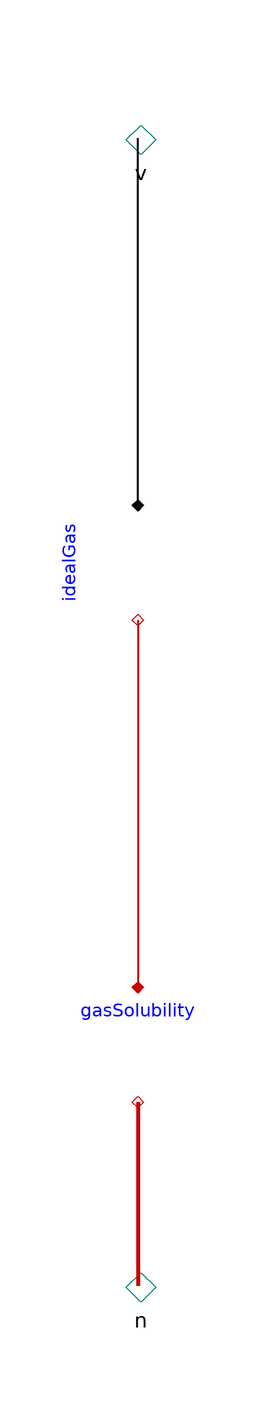

This picture is the connection diagram that the Modelica source below describes through its graphical annotations.

model PartialPressure
    "Conversion between partial pressure and concentration of the gas in liquid"

    Hydraulic.PositivePressureFlow v
      "Partial pressure and volumetric flow of pure substance"
                                           annotation (Placement(transformation(
            extent={{-10,90},{10,110}}),  iconTransformation(extent={{-110,-10},{-90,
              10}})));
    Physiolibrary2013.Chemical.NegativeConcentrationFlow
                                    n
      "Molar concentratio and substance amount flow"
                                               annotation (Placement(
          transformation(extent={{-10,-110},{10,-90}}),iconTransformation(extent={
              {90,-10},{110,10}})));
    parameter Physiolibrary2013.Types.GasSolubility
                                 alpha
      "Gas solubility in solvent in temperature T";
    parameter Physiolibrary2013.Types.Temperature
                               T "Temperature";

    Physiolibrary2013.Chemical.GasSolubility
                        gasSolubility(kH = alpha * Modelica.Constants.R * T)
      annotation (Placement(transformation(extent={{-10,-68},{10,-48}})));
    IdealGas idealGas(T=T)
                      annotation (Placement(transformation(
          extent={{-10,-10},{10,10}},
          rotation=-90,
          origin={0,26})));
  equation

    connect(gasSolubility.liquid, n) annotation (Line(
        points={{0,-68},{0,-100}},
        color={200,0,0},
        thickness=1,
        smooth=Smooth.None));
    connect(idealGas.n, gasSolubility.gas) annotation (Line(
        points={{-1.83697e-015,16},{0,16},{0,-48}},
        color={200,0,0},
        thickness=1,
        smooth=Smooth.None));
    connect(idealGas.v, v) annotation (Line(
        points={{1.83697e-015,36},{0,36},{0,100}},
        color={0,0,0},
        thickness=1,
        smooth=Smooth.None));
     annotation (Icon(coordinateSystem(preserveAspectRatio=true, extent={{-100,-100},
              {100,100}}),       graphics={
          Text(
            extent={{-120,-100},{120,-140}},
            textString="%name",
            lineColor={0,0,255})}),             Documentation(revisions="<html>
<p><i>2009-2012</i></p>
<p>Marek Matejak, Charles University, Prague, Czech Republic </p>
</html>"),
      Diagram(graphics));
  end PartialPressure;